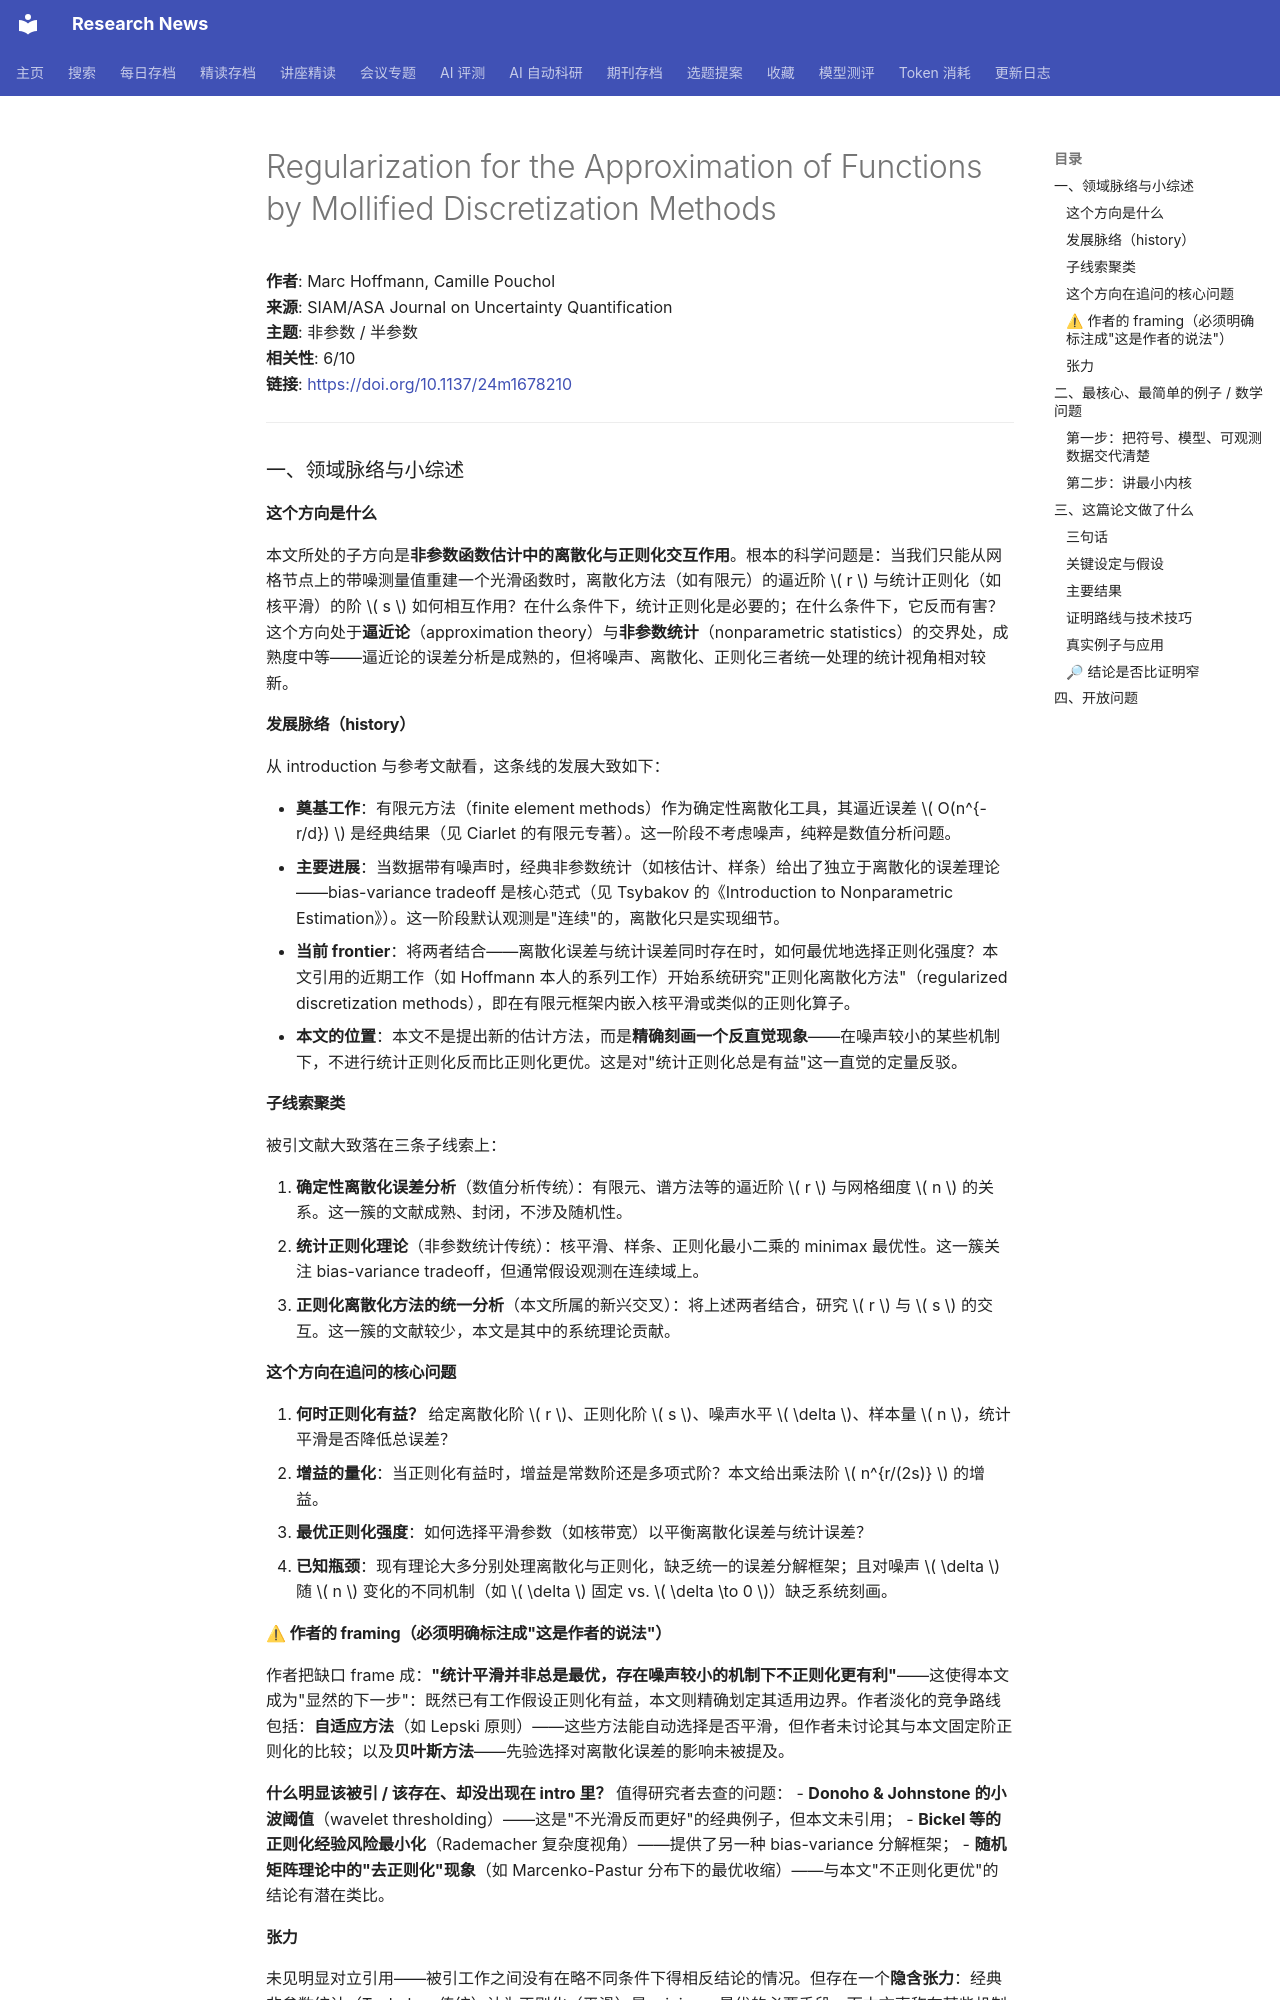

repository: cxy0714/research-news · page: deep_reads/2026-10-17-10.1137_24m1678210/index.html · generator: mkdocs

# Regularization for the Approximation of Functions by Mollified Discretization Methods

**作者**: Marc Hoffmann, Camille Pouchol  
**来源**: SIAM/ASA Journal on Uncertainty Quantification  
**主题**: 非参数 / 半参数  
**相关性**: 6/10  
**链接**: <https://doi.org/10.1137/24m1678210>

---

### 一、领域脉络与小综述

#### 这个方向是什么

本文所处的子方向是**非参数函数估计中的离散化与正则化交互作用**。根本的科学问题是：当我们只能从网格节点上的带噪测量值重建一个光滑函数时，离散化方法（如有限元）的逼近阶 \( r \) 与统计正则化（如核平滑）的阶 \( s \) 如何相互作用？在什么条件下，统计正则化是必要的；在什么条件下，它反而有害？这个方向处于**逼近论**（approximation theory）与**非参数统计**（nonparametric statistics）的交界处，成熟度中等——逼近论的误差分析是成熟的，但将噪声、离散化、正则化三者统一处理的统计视角相对较新。

#### 发展脉络（history）

从 introduction 与参考文献看，这条线的发展大致如下：

- **奠基工作**：有限元方法（finite element methods）作为确定性离散化工具，其逼近误差 \( O(n^{-r/d}) \) 是经典结果（见 Ciarlet 的有限元专著）。这一阶段不考虑噪声，纯粹是数值分析问题。
- **主要进展**：当数据带有噪声时，经典非参数统计（如核估计、样条）给出了独立于离散化的误差理论——bias-variance tradeoff 是核心范式（见 Tsybakov 的《Introduction to Nonparametric Estimation》）。这一阶段默认观测是"连续"的，离散化只是实现细节。
- **当前 frontier**：将两者结合——离散化误差与统计误差同时存在时，如何最优地选择正则化强度？本文引用的近期工作（如 Hoffmann 本人的系列工作）开始系统研究"正则化离散化方法"（regularized discretization methods），即在有限元框架内嵌入核平滑或类似的正则化算子。
- **本文的位置**：本文不是提出新的估计方法，而是**精确刻画一个反直觉现象**——在噪声较小的某些机制下，不进行统计正则化反而比正则化更优。这是对"统计正则化总是有益"这一直觉的定量反驳。

#### 子线索聚类

被引文献大致落在三条子线索上：

1. **确定性离散化误差分析**（数值分析传统）：有限元、谱方法等的逼近阶 \( r \) 与网格细度 \( n \) 的关系。这一簇的文献成熟、封闭，不涉及随机性。
2. **统计正则化理论**（非参数统计传统）：核平滑、样条、正则化最小二乘的 minimax 最优性。这一簇关注 bias-variance tradeoff，但通常假设观测在连续域上。
3. **正则化离散化方法的统一分析**（本文所属的新兴交叉）：将上述两者结合，研究 \( r \) 与 \( s \) 的交互。这一簇的文献较少，本文是其中的系统理论贡献。

#### 这个方向在追问的核心问题

1. **何时正则化有益？** 给定离散化阶 \( r \)、正则化阶 \( s \)、噪声水平 \( \delta \)、样本量 \( n \)，统计平滑是否降低总误差？
2. **增益的量化**：当正则化有益时，增益是常数阶还是多项式阶？本文给出乘法阶 \( n^{r/(2s)} \) 的增益。
3. **最优正则化强度**：如何选择平滑参数（如核带宽）以平衡离散化误差与统计误差？
4. **已知瓶颈**：现有理论大多分别处理离散化与正则化，缺乏统一的误差分解框架；且对噪声 \( \delta \) 随 \( n \) 变化的不同机制（如 \( \delta \) 固定 vs. \( \delta \to 0 \)）缺乏系统刻画。

#### ⚠ 作者的 framing（必须明确标注成"这是作者的说法"）

作者把缺口 frame 成：**"统计平滑并非总是最优，存在噪声较小的机制下不正则化更有利"**——这使得本文成为"显然的下一步"：既然已有工作假设正则化有益，本文则精确划定其适用边界。作者淡化的竞争路线包括：**自适应方法**（如 Lepski 原则）——这些方法能自动选择是否平滑，但作者未讨论其与本文固定阶正则化的比较；以及**贝叶斯方法**——先验选择对离散化误差的影响未被提及。

**什么明显该被引 / 该存在、却没出现在 intro 里？** 值得研究者去查的问题：
- **Donoho & Johnstone 的小波阈值**（wavelet thresholding）——这是"不光滑反而更好"的经典例子，但本文未引用；
- **Bickel 等的正则化经验风险最小化**（Rademacher 复杂度视角）——提供了另一种 bias-variance 分解框架；
- **随机矩阵理论中的"去正则化"现象**（如 Marcenko-Pastur 分布下的最优收缩）——与本文"不正则化更优"的结论有潜在类比。

#### 张力

未见明显对立引用——被引工作之间没有在略不同条件下得相反结论的情况。但存在一个**隐含张力**：经典非参数统计（Tsybakov 传统）认为正则化（平滑）是 minimax 最优的必要手段，而本文声称在某些机制下不正则化更优。这不是矛盾，而是**适用条件不同**——经典理论假设观测在连续域上，本文假设观测仅在离散节点上，且离散化误差主导统计误差。

---

### 二、最核心、最简单的例子 / 数学问题
